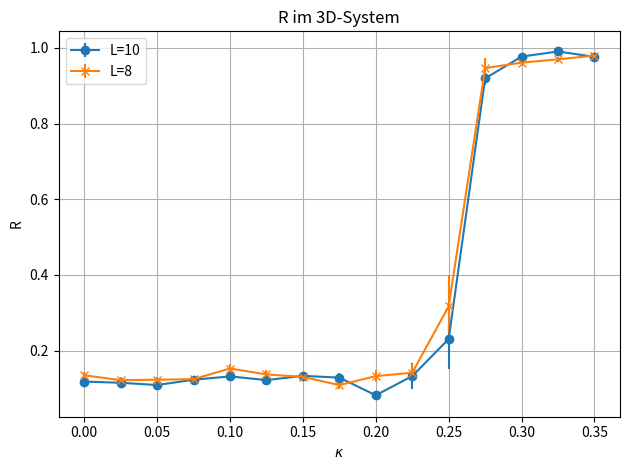

Source code (Python): (Note: this script raises an exception after producing the figure.)
#!/usr/bin/env python3

import matplotlib.pyplot as plt
import numpy as np

def computeR(MagL,MagLErr, Mag2L,Mag2LErr):
    R = Mag2L/MagL#np.divide(Mag2L,MagL)
    tmp1 = np.square(Mag2LErr/MagL)#np.square(np.divide(Mag2LErr,MagL))
    tmp2 = np.square(MagLErr*Mag2L/np.square(MagL))#np.square(np.divide(np.multiply(MagLErr,Mag2L),np.square(Mag2L)))
    RErr = np.sqrt(tmp1+tmp2)
    return R, RErr

kappa = np.array([0.00, 0.025, 0.05, 0.075, 0.1, 0.125, 0.15, 0.175, 0.2,
                    0.225, 0.25, 0.275, 0.3, 0.325, 0.35])
#L=10, 2L=20, 3dim

MagL1 = np.array([
                 0.000781,
                 0.000959,
                 0.001122,
                 0.001182,
                 0.001406,
                 0.001733,
                 0.002361,
                 0.003289,
                 0.006624,
                 0.012158,
                 0.067340,
                 0.405582,
                 0.614301,
                 0.783955,
                 0.941954
                ])

Mag2L1 = np.array([
                     0.000092,
                     0.000110,
                     0.000122,
                     0.000145,
                     0.000185,
                     0.000211,
                     0.000314,
                     0.000422,
                     0.000541,
                     0.001608,
                     0.015514,
                     0.372903,
                     0.600169,
                     0.776499,
                     0.919605
                ])

MagL1Err = np.array([
                     0.000034,
                     0.000049,
                     0.000060,
                     0.000057,
                     0.000072,
                     0.000091,
                     0.000143,
                     0.000218,
                     0.000556,
                     0.001718,
                     0.010434,
                     0.006675,
                     0.004660,
                     0.004760,
                     0.003026
                     ])


Mag2L1Err = np.array([
                    0.000004,
                    0.000005,
                    0.000005,
                    0.000007,
                    0.000009,
                    0.000012,
                    0.000018,
                    0.000032,
                    0.000052,
                    0.000356,
                    0.004838,
                    0.003478,
                    0.001873,
                    0.002710,
                    0.002473
                      ])

R1,R1Err = computeR(MagL1,MagL1Err,Mag2L1,Mag2L1Err)



#L=8 , 2L=16, 3dim
MagL2 = np.array([
                 0.001398,
                 0.001802,
                 0.002044,
                 0.002278,
                 0.002527,
                 0.003013,
                 0.004350,
                 0.006443,
                 0.009740,
                 0.019025,
                 0.117825,
                 0.395040,
                 0.621997,
                 0.794447,
                 0.942183
                  ])
Mag2L2 = np.array([
                    0.000188,
                    0.000219,
                    0.000251,
                    0.000283,
                    0.000385,
                    0.000412,
                    0.000567,
                    0.000699,
                    0.001288,
                    0.002686,
                    0.037330,
                    0.373866,
                    0.597733,
                    0.770346,
                    0.922988
                                     ])
MagL2Err = np.array([
                     0.000065 ,
                     0.000086,
                     0.000090,
                     0.000110,
                     0.000144,
                     0.000155,
                     0.000313,
                     0.000472,
                     0.000693,
                     0.002148,
                     0.011558,
                     0.009935,
                     0.005298,
                     0.003842,
                     0.004178
                    ])


Mag2L2Err = np.array([
                     0.000008,
                     0.000010,
                     0.000012,
                     0.000014,
                     0.000019,
                     0.000024,
                     0.000030,
                     0.000050,
                     0.000124,
                     0.000304,
                     0.009071,
                     0.004040,
                     0.002275,
                     0.003539,
                     0.001913
                      ])


R2,R2Err = computeR(MagL2,MagL2Err,Mag2L2,Mag2L2Err)
plt.figure()
plt.errorbar(kappa,R1,R1Err,marker='o',label='L=10')
plt.errorbar(kappa, R2, R2Err,marker='x',label='L=8')
plt.title('R im 3D-System')
plt.xlabel('$\kappa$')
plt.ylabel('R')
plt.legend(loc='best')
plt.tight_layout()
plt.grid(1)
plt.savefig('../figures/3dR.pdf')
